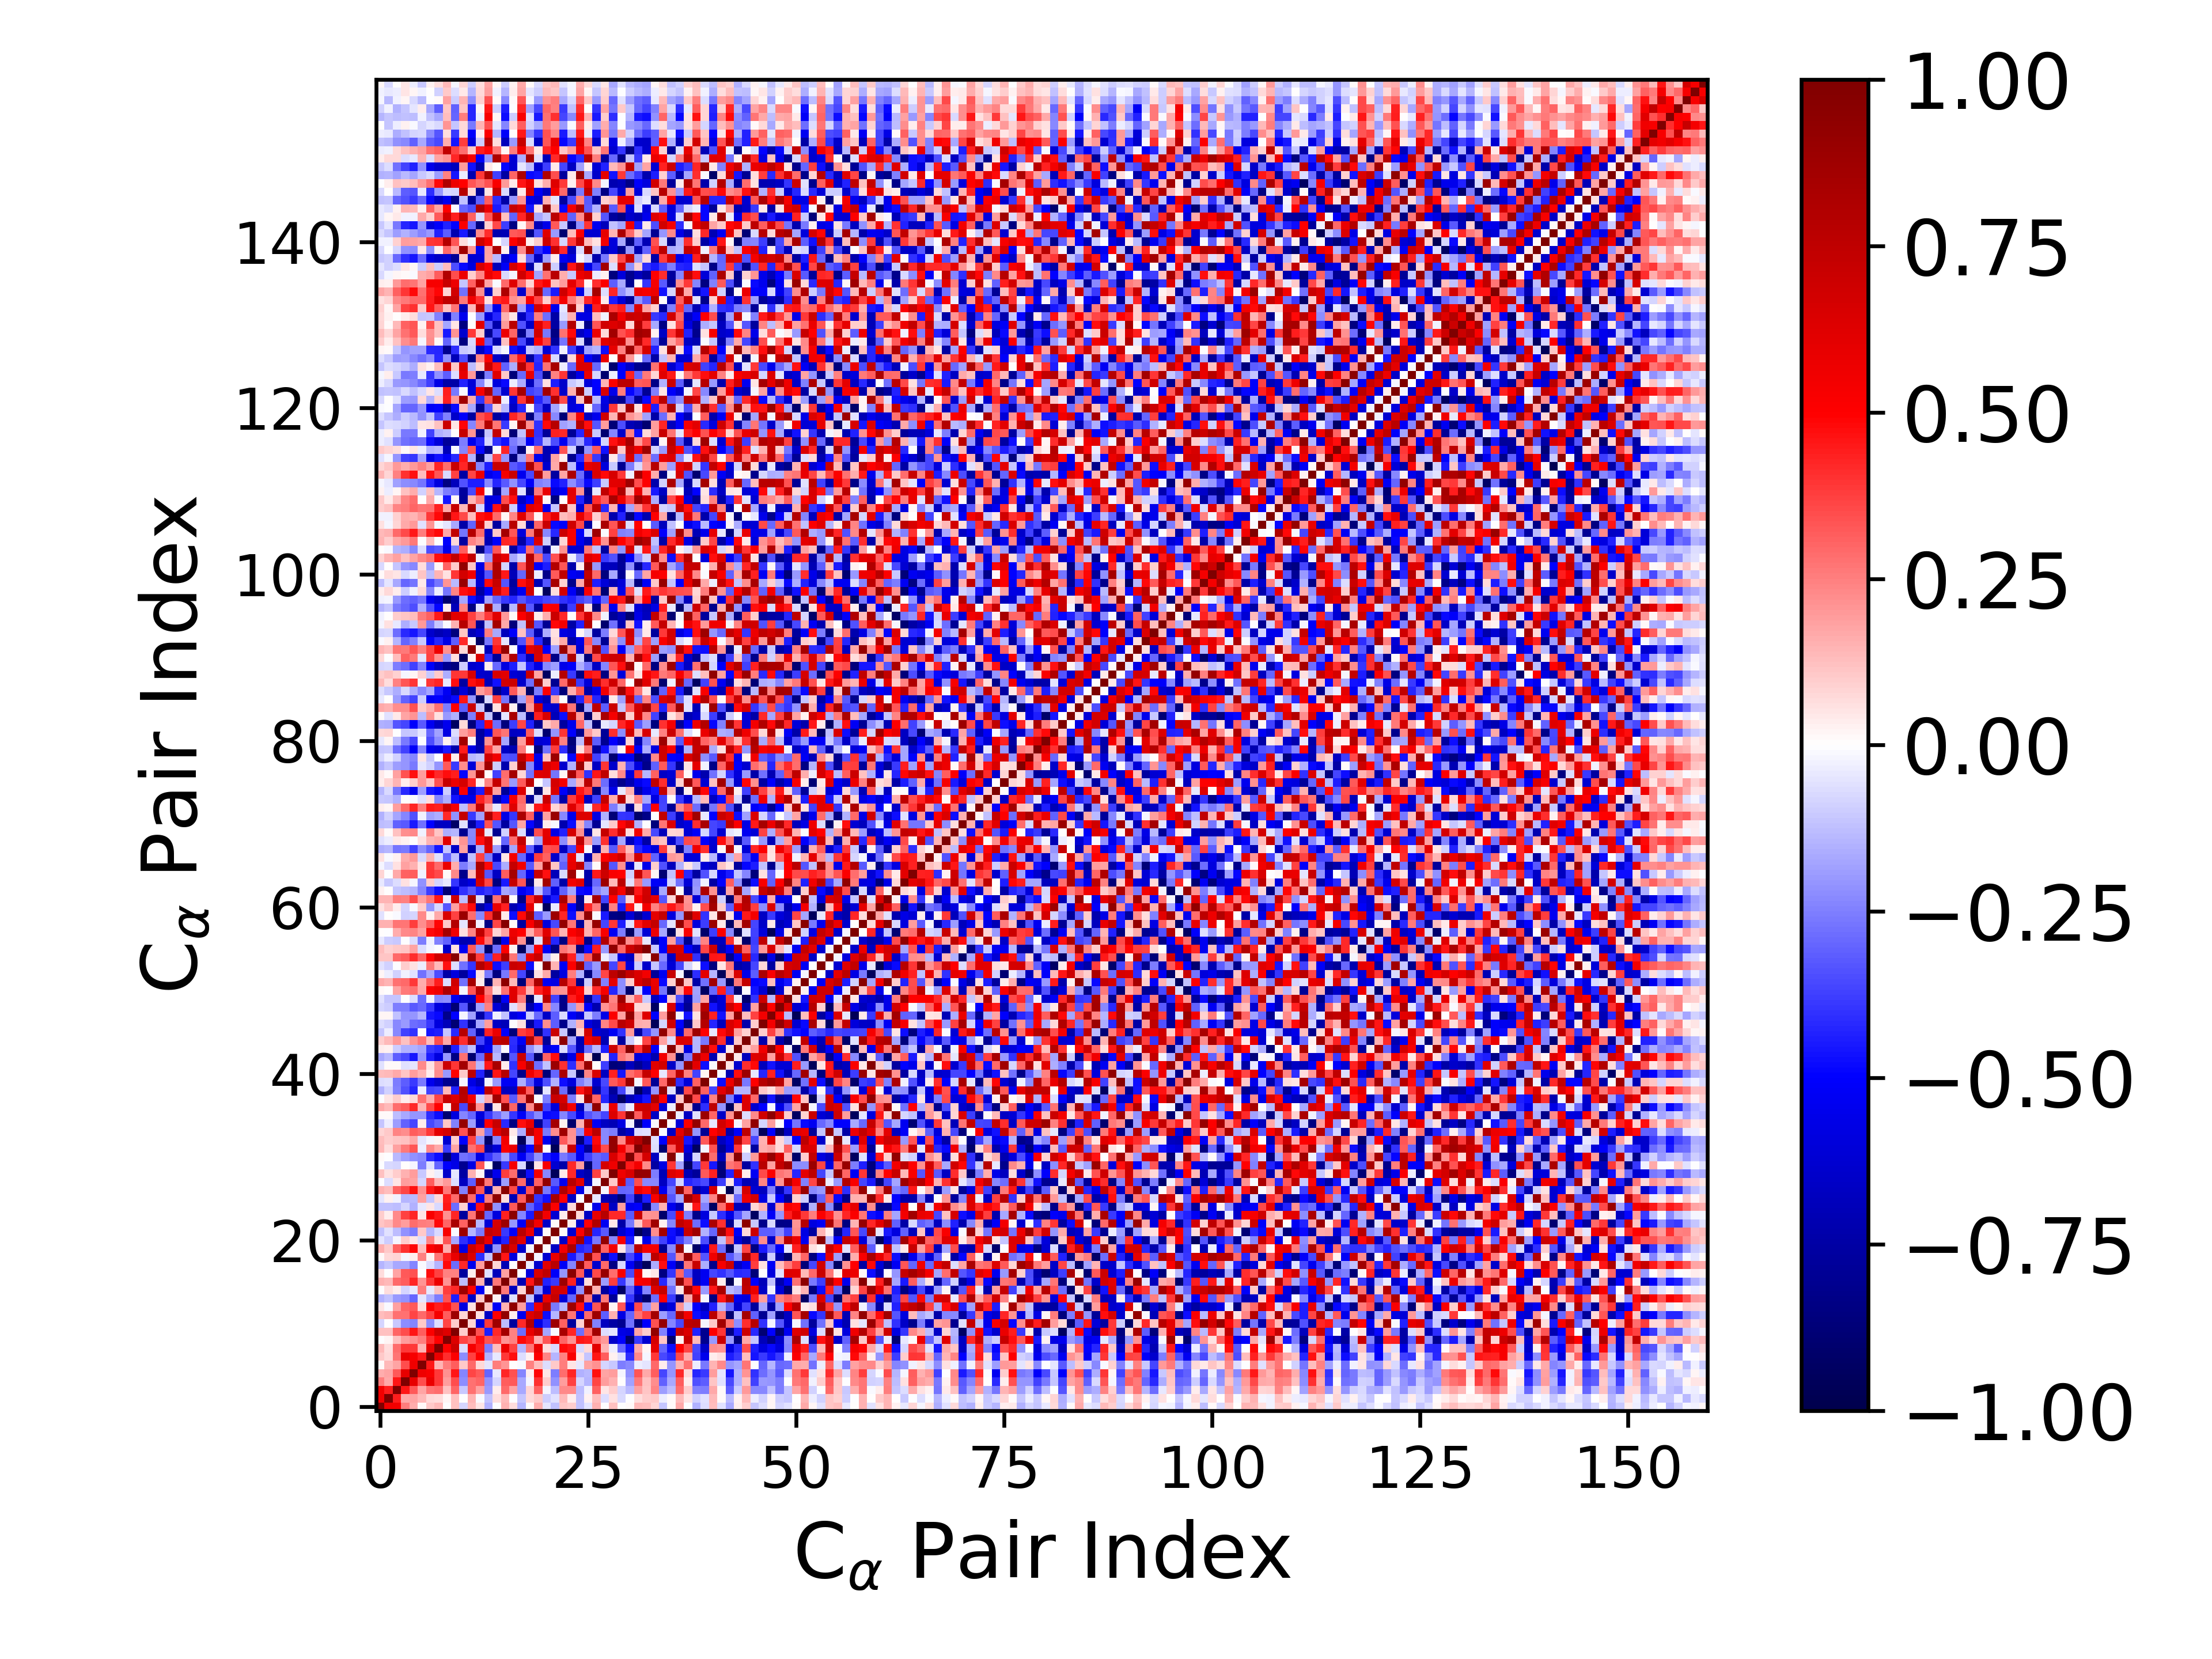

Source data for this figure (header and first rows):
1.000000000000000000e+00, 5.524595236013853938e-01, 5.409957308672966869e-01, 2.534691900570297252e-01, 1.618765421440714891e-01, 1.264473371958678080e-02, 1.092004100050147919e-01, 1.403687382606590428e-01, -3.008342282676687834e-03, 1.172954642431425776e-01, -7.955282129958750337e-02, 1.318626474140645599e-01, 4.747698862376248385e-02, -1.514334360789423017e-01, -1.861895258725121318e-03, 1.528532644387456951e-01, 6.658727622811713709e-02, -1.456679291762782991e-01, 1.211973260946430306e-02, 1.566511685181522784e-01, -5.277818928919002922e-02, -1.236889891391121099e-01, 1.113628614921843007e-01, 1.004946611560493253e-01
5.524595236013853938e-01, 1.000000000000000000e+00, 4.404769022337626239e-01, 1.658349367954504994e-01, 1.764526131426282229e-01, 1.351685108104254129e-01, 7.047152352172186829e-02, 6.470734669905253700e-02, 1.687995174885158906e-02, 1.247261050355127215e-01, -3.986099871183475078e-03, 1.461654213108980749e-01, -1.305470651918447592e-02, -1.240409265450166665e-01, 6.749339746215202163e-02, 1.391853732774967212e-01, -3.642968248283122261e-03, -1.153084730446544831e-01, 7.388965246164676259e-02, 1.036017911516451256e-01, -9.486023039570122550e-02, -5.531407584350262613e-02, 1.330533692182468697e-01, 3.205165726662727310e-02
5.409957308672966869e-01, 4.404769022337626239e-01, 1.000000000000000000e+00, 4.557098633179972880e-01, 3.268563528017717768e-01, 1.751688631355009518e-01, 2.727829723045619437e-01, 2.882514923964273890e-01, 1.225260003073769116e-01, 3.044900916178185923e-01, -1.086033359318405861e-01, 2.801270077192048458e-01, 1.811606599202467416e-01, -2.026141644102350259e-01, 3.344358165969476410e-02, 2.954485253043279691e-01, 1.766507403841742208e-01, -1.654610758425648087e-01, 7.968074902810182158e-02, 3.054797678973134034e-01, -1.908041814182238893e-02, -1.301623295457915441e-01, 2.320260490684170063e-01, 2.278483161715844918e-01
2.534691900570297252e-01, 1.658349367954504994e-01, 4.557098633179972880e-01, 1.000000000000000000e+00, 5.868498914295104951e-01, 3.441757547914093274e-01, 5.720976851790765538e-01, 3.835064117492890112e-01, 1.883658674891147966e-01, 3.449903882048800385e-01, -2.254063906159740061e-01, 2.753008399300423958e-01, 3.039765098128675014e-01, -2.136750295562855340e-01, -8.157198146546644490e-02, 3.192797758550000031e-01, 3.232580127318119834e-01, -1.697708768332485407e-01, -1.675386736330329585e-02, 4.022323194972012850e-01, 9.375952132818635154e-02, -2.126753400871124189e-01, 1.937029945028914679e-01, 3.746449957070460135e-01
1.618765421440714891e-01, 1.764526131426282229e-01, 3.268563528017717768e-01, 5.868498914295104951e-01, 1.000000000000000000e+00, 5.570121148636155706e-01, 5.261151382841587898e-01, 3.860673858214864751e-01, 2.161992791421676052e-01, 4.561624070241193096e-01, -2.379768406472184683e-01, 3.605667631754440050e-01, 3.266024063971727509e-01, -2.997189629636521913e-01, -4.639949583094959973e-02, 4.229091915066617857e-01, 3.425644187456254319e-01, -2.373653137922799583e-01, 3.314123996605270600e-02, 4.884598826543742334e-01, 5.241172956804444893e-02, -2.507271030522467137e-01, 2.851821857279548400e-01, 4.238792633543876920e-01
1.264473371958678080e-02, 1.351685108104254129e-01, 1.751688631355009518e-01, 3.441757547914093274e-01, 5.570121148636155706e-01, 1.000000000000000000e+00, 4.518090595198653858e-01, 1.429748432826116189e-01, 2.510149147329883701e-01, 3.188444266536344385e-01, 1.038916334216823112e-01, 2.962606694946660624e-01, 7.186737882821975232e-02, -5.379107312863887908e-02, 2.549926839207032336e-01, 2.067665166241201002e-01, 3.873475872514925682e-03, -1.281352787862419414e-02, 2.443277945535577422e-01, 1.327364487736515386e-01, -6.676876864320736849e-02, 1.082407926735615561e-01, 2.545409836558636396e-01, 4.830899460795426426e-02
1.092004100050147919e-01, 7.047152352172186829e-02, 2.727829723045619437e-01, 5.720976851790765538e-01, 5.261151382841587898e-01, 4.518090595198653858e-01, 1.000000000000000000e+00, 5.765913873535707390e-01, 4.113573569572361865e-01, 5.117580193962274482e-01, -2.215386706282095053e-01, 3.714516997469368698e-01, 4.992313947829932208e-01, -1.518747582795794970e-01, -4.673754243542971309e-02, 3.901849486964018010e-01, 4.753655994073138213e-01, -6.616991145144553166e-02, 2.879761782717329618e-02, 5.053340143604024837e-01, 2.410891095043237731e-01, -1.461138532230921994e-01, 2.434320421517411626e-01, 5.165827077828285541e-01
1.403687382606590428e-01, 6.470734669905253700e-02, 2.882514923964273890e-01, 3.835064117492890112e-01, 3.860673858214864751e-01, 1.429748432826116189e-01, 5.765913873535707390e-01, 1.000000000000000000e+00, 4.969548888919293472e-01, 6.935155911040133958e-01, -6.687762300700732243e-02, 5.369544799145665737e-01, 4.415244694090370570e-01, -2.513940230942564580e-01, 1.316644671813535228e-01, 5.677084536802246006e-01, 3.705668102355605953e-01, -1.419966688848853797e-01, 2.659609491777895074e-01, 5.767267490161122057e-01, 6.900104529484077376e-02, -7.215577262105435374e-02, 4.839906538482242615e-01, 4.590575741102333462e-01
-3.008342282676687834e-03, 1.687995174885158906e-02, 1.225260003073769116e-01, 1.883658674891147966e-01, 2.161992791421676052e-01, 2.510149147329883701e-01, 4.113573569572361865e-01, 4.969548888919293472e-01, 1.000000000000000000e+00, 6.302877747990007773e-01, 3.613189334166120315e-01, 3.184240089443877153e-01, 4.644942330508014527e-01, 3.384389409454403586e-01, 3.828009263559554176e-01, 2.047232513829231604e-01, 2.440134473479609323e-01, 4.842725748716477652e-01, 4.348009514841683631e-01, 1.635812124866004580e-01, 3.352188154036798151e-01, 5.260031449748355792e-01, 3.038783595154357364e-01, 2.184151872626567403e-01
1.172954642431425776e-01, 1.247261050355127215e-01, 3.044900916178185923e-01, 3.449903882048800385e-01, 4.561624070241193096e-01, 3.188444266536344385e-01, 5.117580193962274482e-01, 6.935155911040133958e-01, 6.302877747990007773e-01, 1.000000000000000000e+00, 9.605183703437594755e-02, 8.801384144196212622e-01, 3.427821738693756504e-01, -4.395159804890066413e-01, 4.197535087929341602e-01, 8.554632059014590784e-01, 2.479473643397970550e-01, -2.875071406328074120e-01, 5.821774989435116732e-01, 7.171426897602999340e-01, -1.735002558440242315e-01, -1.204817696765771162e-02, 8.298887814853770362e-01, 4.228295637224058212e-01
-7.955282129958750337e-02, -3.986099871183475078e-03, -1.086033359318405861e-01, -2.254063906159740061e-01, -2.379768406472184683e-01, 1.038916334216823112e-01, -2.215386706282095053e-01, -6.687762300700732243e-02, 3.613189334166120315e-01, 9.605183703437594755e-02, 1.000000000000000000e+00, 7.982131802268298271e-02, -5.824355435082714250e-01, 3.845189186436426265e-01, 8.707244003784748720e-01, -1.325982756098667836e-01, -7.680358087441458981e-01, 4.146592963977062674e-01, 7.973172070280912793e-01, -5.699838273841182357e-01, -4.117618828797778852e-01, 8.773055523860433524e-01, 3.110583637211202235e-01, -7.685889183121441537e-01
1.318626474140645599e-01, 1.461654213108980749e-01, 2.801270077192048458e-01, 2.753008399300423958e-01, 3.605667631754440050e-01, 2.962606694946660624e-01, 3.714516997469368698e-01, 5.369544799145665737e-01, 3.184240089443877153e-01, 8.801384144196212622e-01, 7.982131802268298271e-02, 1.000000000000000000e+00, 5.812972279380300422e-02, -6.593105179538601979e-01, 4.948678827826777371e-01, 9.256631538008226467e-01, 3.785243341821959567e-02, -5.508978749121359320e-01, 6.300205314798669187e-01, 7.002426547400109058e-01, -4.753742285511604604e-01, -1.454427879053200312e-01, 9.224591411944458308e-01, 2.675442002523264473e-01
4.747698862376248385e-02, -1.305470651918447592e-02, 1.811606599202467416e-01, 3.039765098128675014e-01, 3.266024063971727509e-01, 7.186737882821975232e-02, 4.992313947829932208e-01, 4.415244694090370570e-01, 4.644942330508014527e-01, 3.427821738693756504e-01, -5.824355435082714250e-01, 5.812972279380300422e-02, 1.000000000000000000e+00, 1.050823692188565389e-01, -5.167964306361028104e-01, 1.560467081408012380e-01, 9.321117475531237595e-01, 1.892111936671529160e-01, -4.095515315717824789e-01, 5.599530085639170540e-01, 7.873081006105522306e-01, -2.604362945235109694e-01, -1.431582386843311683e-01, 8.700407708177571031e-01
-1.514334360789423017e-01, -1.240409265450166665e-01, -2.026141644102350259e-01, -2.136750295562855340e-01, -2.997189629636521913e-01, -5.379107312863887908e-02, -1.518747582795794970e-01, -2.513940230942564580e-01, 3.384389409454403586e-01, -4.395159804890066413e-01, 3.845189186436426265e-01, -6.593105179538601979e-01, 1.050823692188565389e-01, 1.000000000000000000e+00, 2.568017132656406909e-02, -8.013580040689720629e-01, -6.145654403604008248e-02, 9.638274852500686718e-01, -1.131634072731665386e-01, -7.098353897188163231e-01, 5.856665182447208240e-01, 7.206591226218874713e-01, -6.039704683182607337e-01, -3.038033567455913353e-01
-1.861895258725121318e-03, 6.749339746215202163e-02, 3.344358165969476410e-02, -8.157198146546644490e-02, -4.639949583094959973e-02, 2.549926839207032336e-01, -4.673754243542971309e-02, 1.316644671813535228e-01, 3.828009263559554176e-01, 4.197535087929341602e-01, 8.707244003784748720e-01, 4.948678827826777371e-01, -5.167964306361028104e-01, 2.568017132656406909e-02, 1.000000000000000000e+00, 2.644068084191222301e-01, -6.873682058542754936e-01, 8.523302673663903095e-02, 9.509298084153956498e-01, -2.157077131497919242e-01, -6.056005173032009692e-01, 6.732900737743516828e-01, 6.573461689559720877e-01, -5.871784832771050899e-01
1.528532644387456951e-01, 1.391853732774967212e-01, 2.954485253043279691e-01, 3.192797758550000031e-01, 4.229091915066617857e-01, 2.067665166241201002e-01, 3.901849486964018010e-01, 5.677084536802246006e-01, 2.047232513829231604e-01, 8.554632059014590784e-01, -1.325982756098667836e-01, 9.256631538008226467e-01, 1.560467081408012380e-01, -8.013580040689720629e-01, 2.644068084191222301e-01, 1.000000000000000000e+00, 1.848848964506761006e-01, -7.094144692220181181e-01, 4.546232376396647235e-01, 8.507460513628517518e-01, -4.359517987541688400e-01, -3.871820929177254289e-01, 8.800057675884411790e-01, 4.350009384679824342e-01
6.658727622811713709e-02, -3.642968248283122261e-03, 1.766507403841742208e-01, 3.232580127318119834e-01, 3.425644187456254319e-01, 3.873475872514925682e-03, 4.753655994073138213e-01, 3.705668102355605953e-01, 2.440134473479609323e-01, 2.479473643397970550e-01, -7.680358087441458981e-01, 3.785243341821959567e-02, 9.321117475531237595e-01, -6.145654403604008248e-02, -6.873682058542754936e-01, 1.848848964506761006e-01, 1.000000000000000000e+00, -5.352947574723221531e-03, -5.892484247434194300e-01, 6.453196646488402743e-01, 7.494895581299630960e-01, -5.108116056997628052e-01, -2.082731715970618513e-01, 9.492252058159457162e-01
-1.456679291762782991e-01, -1.153084730446544831e-01, -1.654610758425648087e-01, -1.697708768332485407e-01, -2.373653137922799583e-01, -1.281352787862419414e-02, -6.616991145144553166e-02, -1.419966688848853797e-01, 4.842725748716477652e-01, -2.875071406328074120e-01, 4.146592963977062674e-01, -5.508978749121359320e-01, 1.892111936671529160e-01, 9.638274852500686718e-01, 8.523302673663903095e-02, -7.094144692220181181e-01, -5.352947574723221531e-03, 1.000000000000000000e+00, -3.414910078050491932e-02, -6.336434890598827696e-01, 6.170164628125324180e-01, 7.667058996787778913e-01, -5.197310323247401609e-01, -2.401916956201455566e-01
1.211973260946430306e-02, 7.388965246164676259e-02, 7.968074902810182158e-02, -1.675386736330329585e-02, 3.314123996605270600e-02, 2.443277945535577422e-01, 2.879761782717329618e-02, 2.659609491777895074e-01, 4.348009514841683631e-01, 5.821774989435116732e-01, 7.973172070280912793e-01, 6.300205314798669187e-01, -4.095515315717824789e-01, -1.131634072731665386e-01, 9.509298084153956498e-01, 4.546232376396647235e-01, -5.892484247434194300e-01, -3.414910078050491932e-02, 1.000000000000000000e+00, -2.319552745267881508e-02, -6.283043467710416330e-01, 5.776626242043625403e-01, 8.011870262640378160e-01, -4.461291116116873900e-01
1.566511685181522784e-01, 1.036017911516451256e-01, 3.054797678973134034e-01, 4.022323194972012850e-01, 4.884598826543742334e-01, 1.327364487736515386e-01, 5.053340143604024837e-01, 5.767267490161122057e-01, 1.635812124866004580e-01, 7.171426897602999340e-01, -5.699838273841182357e-01, 7.002426547400109058e-01, 5.599530085639170540e-01, -7.098353897188163231e-01, -2.157077131497919242e-01, 8.507460513628517518e-01, 6.453196646488402743e-01, -6.336434890598827696e-01, -2.319552745267881508e-02, 1.000000000000000000e+00, 9.913089195597827794e-03, -6.602517802548433234e-01, 5.399355181190124142e-01, 8.261991043198553264e-01
-5.277818928919002922e-02, -9.486023039570122550e-02, -1.908041814182238893e-02, 9.375952132818635154e-02, 5.241172956804444893e-02, -6.676876864320736849e-02, 2.410891095043237731e-01, 6.900104529484077376e-02, 3.352188154036798151e-01, -1.735002558440242315e-01, -4.117618828797778852e-01, -4.753742285511604604e-01, 7.873081006105522306e-01, 5.856665182447208240e-01, -6.056005173032009692e-01, -4.359517987541688400e-01, 7.494895581299630960e-01, 6.170164628125324180e-01, -6.283043467710416330e-01, 9.913089195597827794e-03, 1.000000000000000000e+00, 1.453092220522023657e-02, -6.488570651340987983e-01, 5.460557858993293490e-01
-1.236889891391121099e-01, -5.531407584350262613e-02, -1.301623295457915441e-01, -2.126753400871124189e-01, -2.507271030522467137e-01, 1.082407926735615561e-01, -1.461138532230921994e-01, -7.215577262105435374e-02, 5.260031449748355792e-01, -1.204817696765771162e-02, 8.773055523860433524e-01, -1.454427879053200312e-01, -2.604362945235109694e-01, 7.206591226218874713e-01, 6.732900737743516828e-01, -3.871820929177254289e-01, -5.108116056997628052e-01, 7.667058996787778913e-01, 5.776626242043625403e-01, -6.602517802548433234e-01, 1.453092220522023657e-02, 1.000000000000000000e+00, 1.408628703230027472e-02, -6.243887057139987373e-01
1.113628614921843007e-01, 1.330533692182468697e-01, 2.320260490684170063e-01, 1.937029945028914679e-01, 2.851821857279548400e-01, 2.545409836558636396e-01, 2.434320421517411626e-01, 4.839906538482242615e-01, 3.038783595154357364e-01, 8.298887814853770362e-01, 3.110583637211202235e-01, 9.224591411944458308e-01, -1.431582386843311683e-01, -6.039704683182607337e-01, 6.573461689559720877e-01, 8.800057675884411790e-01, -2.082731715970618513e-01, -5.197310323247401609e-01, 8.011870262640378160e-01, 5.399355181190124142e-01, -6.488570651340987983e-01, 1.408628703230027472e-02, 1.000000000000000000e+00, 3.389915127644443221e-02
1.004946611560493253e-01, 3.205165726662727310e-02, 2.278483161715844918e-01, 3.746449957070460135e-01, 4.238792633543876920e-01, 4.830899460795426426e-02, 5.165827077828285541e-01, 4.590575741102333462e-01, 2.184151872626567403e-01, 4.228295637224058212e-01, -7.685889183121441537e-01, 2.675442002523264473e-01, 8.700407708177571031e-01, -3.038033567455913353e-01, -5.871784832771050899e-01, 4.350009384679824342e-01, 9.492252058159457162e-01, -2.401916956201455566e-01, -4.461291116116873900e-01, 8.261991043198553264e-01, 5.460557858993293490e-01, -6.243887057139987373e-01, 3.389915127644443221e-02, 1.000000000000000000e+00
-1.225110215529694874e-01, -1.179425665623155123e-01, -1.268947547113580820e-01, -8.389196453501032713e-02, -1.499623216155658578e-01, -4.532411551250100507e-02, 5.241953353308430319e-02, -7.576218603925778672e-02, 4.551829557844159768e-01, -2.826124217805179306e-01, 8.898008728365928988e-02, -5.840132322948943244e-01, 4.640163198098375963e-01, 8.984682052032020305e-01, -2.169491657456035782e-01, -6.708233633523702499e-01, 3.225015461614009205e-01, 9.280292459343062461e-01, -3.080807504705181943e-01, -4.234992256589434900e-01, 8.476687111705833999e-01, 5.114945184233997688e-01, -6.447878865680670701e-01, 7.444008796243890835e-02
-5.172051405774642091e-02, 2.630044673885703621e-02, -2.528523141320438913e-02, -1.457952901576410054e-01, -1.372698574519966297e-01, 1.872122351128991391e-01, -1.166155097592696810e-01, 7.090189489662854228e-02, 4.384203350204019523e-01, 2.900905634862057658e-01, 9.448931068031597436e-01, 2.902213724183833055e-01, -4.790933652750235527e-01, 2.608783645301442911e-01, 9.338421213973928658e-01, 6.294645758207555175e-02, -7.007141017617593004e-01, 3.141421703179472225e-01, 9.028476969492699178e-01, -3.938639243228166387e-01, -4.620655844045097882e-01, 8.376285718675768877e-01, 4.979060360292166809e-01, -6.702689034560733727e-01
1.558560152103538599e-01, 1.275902771505752764e-01, 3.122037590183378009e-01, 3.656702703120865983e-01, 4.679634543254272416e-01, 2.176534407635573320e-01, 4.571467545679142042e-01, 6.087027692086061093e-01, 2.653234740013764026e-01, 8.591408708874224143e-01, -2.437187398916196013e-01, 8.799581145954019634e-01, 3.345481469124224061e-01, -7.269689212811796253e-01, 1.488658097379889633e-01, 9.597652875332032263e-01, 3.554639717114723152e-01, -6.390351471866673183e-01, 3.419046917367835614e-01, 9.140986368693405639e-01, -2.618647227894271845e-01, -4.283801495337106191e-01, 8.064914801930321842e-01, 5.893334153582442392e-01
-3.820176516385191765e-03, -6.441319374794254871e-02, 4.689936773397331699e-02, 1.886486714331840620e-01, 1.729206675570283680e-01, -7.828621662715241902e-02, 3.181097355162880724e-01, 1.462321384488913800e-01, 1.991588106850263051e-01, -6.684993024709154352e-02, -6.757944502841792822e-01, -3.158471533288627064e-01, 8.632218016337175337e-01, 2.651011962545715139e-01, -7.617219610353865855e-01, -1.949434348876375456e-01, 9.047440902135578389e-01, 2.922896219970428922e-01, -7.310266818139841138e-01, 3.069407195700234459e-01, 9.184757029914849547e-01, -3.270189420005191749e-01, -5.365732914795630082e-01, 7.763069692000634792e-01
1.186434648253097135e-01, 5.834822169842823064e-02, 9.508680735257002414e-02, 1.485693812886678400e-01, 1.933164140143761589e-01, -1.079131528883740532e-01, 2.784152134659201999e-02, -3.853685146664147243e-02, -6.471207850143573248e-01, -5.275990713477001631e-02, -7.515650251059360354e-01, 1.515630789806743095e-01, 2.262826421874041677e-02, -7.821803608123467644e-01, -5.487605953268531733e-01, 3.752244059829248912e-01, 2.825828183520712189e-01, -8.433403986084937465e-01, -4.708133780719448991e-01, 5.445141853358279604e-01, -2.289280275094742467e-01, -9.533880954960636256e-01, 4.020778165504520357e-02, 4.178329350699507283e-01
-6.321564262573233992e-03, -7.366695026893649301e-02, -8.097705657987738781e-02, 5.023864405635065748e-03, -1.998445535678022161e-02, -2.546533532830947966e-01, -6.068594132149838366e-02, -2.998085255736862575e-01, -5.007324232245012885e-01, -5.650851742915957709e-01, -7.976613302675276129e-01, -5.716284698334279657e-01, 3.333103646341570858e-01, 1.868387689552438802e-03, -9.223691848361995627e-01, -3.895993795593745146e-01, 5.257046511730402161e-01, -7.161385397980905843e-02, -9.557708959202189103e-01, 4.868039651563368930e-02, 5.187736514276117816e-01, -6.298337665541307029e-01, -7.401879478820314606e-01, 4.151647018864294547e-01
8.179169646492727430e-03, -8.149226056588667428e-04, -1.337256612326203631e-01, -1.811823283750401692e-01, -2.152162091323819026e-01, -2.310020909437856540e-01, -4.094196708103766125e-01, -4.698142880062058380e-01, -8.986826295160559308e-01, -5.967419558869142548e-01, -2.789831314062960477e-01, -2.997033074791138341e-01, -5.703508432540594919e-01, -3.959750181221228793e-01, -3.061416625640734357e-01, -1.870871539301226516e-01, -3.561664968471816572e-01, -5.267872449229454856e-01, -3.668975003898533038e-01, -2.111269375466146569e-01, -4.514533251938761538e-01, -5.009840261689594287e-01, -2.620394739917960014e-01, -3.239817413162661697e-01
1.390866812780275630e-01, 6.687725423304345662e-02, 1.807045403599118194e-01, 2.652148996208776310e-01, 3.327699997776975005e-01, -3.738151458783107312e-02, 2.329128921087561255e-01, 1.657377894758740311e-01, -3.900695285763259856e-01, 1.792278112443853877e-01, -8.560214256447684633e-01, 2.795675160513227397e-01, 3.523952600613673436e-01, -7.489927602035622023e-01, -6.104226006283062222e-01, 5.090484991915485979e-01, 5.750433541166966034e-01, -7.634071510691263773e-01, -4.827572950398242302e-01, 7.682654262639649900e-01, 3.500665183730681303e-03, -9.623918532214392751e-01, 1.031913357492692668e-01, 7.051137160473460730e-01
1.296747829724322065e-01, 9.441388624787001860e-02, 1.162878064113597593e-01, 1.191923556541675672e-01, 1.645585907273431625e-01, -5.219924248817360557e-02, -2.117873853949362936e-02, 1.929584038881653960e-02, -6.264589610217410343e-01, 9.564173271689077604e-02, -5.073165264169136046e-01, 3.695021063229869118e-01, -2.108974380175473451e-01, -9.089834447207210122e-01, -2.363547664989592290e-01, 5.448529429681151504e-01, 1.470224757606100087e-02, -9.599689517301919217e-01, -1.436142953952739554e-01, 5.280689418323065709e-01, -5.483619174681259034e-01, -8.247463267143977372e-01, 3.264768725810973105e-01, 2.079073910883625920e-01
8.309073135231848095e-02, 1.083689659182487663e-01, 2.400576972691983446e-01, 2.250170649630320319e-01, 3.146935680903510391e-01, 2.946327583681087048e-01, 3.868238550286390853e-01, 5.958719773165994660e-01, 6.583322119330460298e-01, 9.221867339878756509e-01, 3.375909508994528463e-01, 8.572958650205069198e-01, 1.852411460398311061e-01, -2.872749361118913103e-01, 6.263055463326847594e-01, 7.710397810000625407e-01, 4.405109780088548727e-02, -1.572174906528343297e-01, 7.587347471602028381e-01, 5.358118283923009040e-01, -2.598416375766910424e-01, 2.212079548605044299e-01, 8.696855892144877975e-01, 2.113592476896704320e-01
-1.131538867069648985e-01, -3.777524830142309220e-02, -1.914752357493385571e-01, -3.107685456556781856e-01, -3.646304416792738312e-01, 3.658333101355843581e-02, -3.592289868526599705e-01, -2.984841565612251779e-01, 1.126143807761080945e-01, -2.437014429929551251e-01, 9.071207437226739279e-01, -1.952120881609968328e-01, -6.885646757154914033e-01, 4.939153270328288658e-01, 7.115200082434388618e-01, -4.178367960267736492e-01, -8.501523975488497475e-01, 4.752959774179507102e-01, 5.791023223670600517e-01, -8.041392892593434150e-01, -3.716388783519782857e-01, 8.447587352459567933e-01, 2.553903514743734518e-02, -9.113519291627374397e-01
1.483507465805892697e-02, 9.798865474378937526e-03, -1.274194736920583604e-01, -1.682467109635560620e-01, -2.053005276695432646e-01, -2.048470975878229627e-01, -4.096802914123794381e-01, -4.710832477392232764e-01, -8.959430049626350145e-01, -5.911819060690098881e-01, -2.416033269585489696e-01, -2.987844014847849672e-01, -5.987647576276222683e-01, -3.864145594746343781e-01, -2.754952287098370589e-01, -1.885811154176063598e-01, -3.929997544593518688e-01, -5.200524118020916076e-01, -3.302260479713652330e-01, -2.311440857540491278e-01, -4.804257919845982827e-01, -4.699583109016606253e-01, -2.379081559808566004e-01, -3.575233860821369625e-01
1.662087107471870717e-01, 1.380517849543925202e-01, 2.842750996913367412e-01, 3.184294695419281895e-01, 4.150870310297999910e-01, 1.439767571567921178e-01, 3.519799237559326777e-01, 4.995998981316054355e-01, 2.809398313092492661e-02, 7.246229929749936627e-01, -3.550414167084470218e-01, 8.192379259792986756e-01, 2.101500029457769037e-01, -8.626289195100328433e-01, 4.758877136065428615e-02, 9.400055092966523862e-01, 2.985000389351927241e-01, -8.032655378823012615e-01, 2.271764742146915594e-01, 8.979369429224639543e-01, -3.714026105879713602e-01, -5.945599205399807463e-01, 7.422304038160421058e-01, 5.356300922340082593e-01
-3.929089567611190881e-03, 5.114595606331832217e-02, 9.973827579216346106e-02, 3.576087797241795513e-02, 7.530157975778252466e-02, 2.757002561500085380e-01, 1.632113973579949195e-01, 3.629166930325111173e-01, 7.148925336750124870e-01, 6.340521226840789559e-01, 7.632454688104488572e-01, 5.467301971770714974e-01, -9.173330397220545718e-02, 1.654843877170410760e-01, 8.669892313262368422e-01, 3.430228108337063375e-01, -3.239456425240912485e-01, 2.711478265783359709e-01, 8.981607772750201946e-01, -8.176908522423078848e-03, -2.564152595450941985e-01, 7.105267024218504535e-01, 6.596941014550988802e-01, -2.543459013756579346e-01
-1.552870521253731650e-01, -8.598000388978623010e-02, -2.474199531679157626e-01, -3.436673538971545816e-01, -4.233147225750179543e-01, -3.556875915390734361e-02, -3.732624003335602847e-01, -3.581170832546389793e-01, 1.367970946971163171e-01, -4.324882419162517366e-01, 7.881549670880757530e-01, -4.734192457729325398e-01, -5.067795021824753610e-01, 7.438051418566996587e-01, 4.842860349322902769e-01, -6.753952741883000321e-01, -6.717773944829208421e-01, 7.129840777287832498e-01, 3.192217352555569709e-01, -9.157363200216501742e-01, -5.252967309757491238e-02, 8.694978217555129341e-01, -2.849735838300105351e-01, -8.254735379166309173e-01
-6.390361364546570666e-02, -5.509061195829266511e-02, -2.501348760914119396e-01, -3.185854535432623980e-01, -3.838036397847734427e-01, -2.605134795662344960e-01, -5.475696818131504662e-01, -6.470748483817212460e-01, -8.122037180336598716e-01, -8.081430511449102516e-01, -1.725400308894326287e-02, -5.654622856442744760e-01, -6.872941724910224259e-01, -2.307509373294404711e-02, -1.965069560813581251e-01, -5.248801492441482752e-01, -5.370794057835129864e-01, -1.621863028056726719e-01, -3.289456191608323699e-01, -5.864202753745290098e-01, -3.460364751505303760e-01, -1.554687750492746157e-01, -4.709477182144449214e-01, -5.891111389657270880e-01
1.262095959278519697e-01, 1.387604210053742515e-01, 1.698659910951268448e-01, 1.095749145088108500e-01, 1.879100493060798793e-01, 1.408589901270501932e-01, 3.845726499541710780e-02, 2.215561015571425596e-01, -2.010443171033703680e-01, 5.068538783786624702e-01, 1.079571301200998590e-01, 7.656141903493604017e-01, -4.303147690205560427e-01, -8.471743789373427092e-01, 4.559561407813456646e-01, 7.853510137221760834e-01, -3.597084496330305581e-01, -8.262798880657540312e-01, 5.565058624165061252e-01, 4.521355191379572980e-01, -8.692926978821107209e-01, -3.032922489627175033e-01, 8.277995512535087919e-01, -1.017219445589569310e-01
-5.494040867225830072e-02, 9.822238924966645440e-03, 1.259833726429953650e-02, -6.059416566438746710e-02, -5.140530848038846884e-02, 2.316879445830932194e-01, 5.933852474496368462e-02, 2.092476762857910511e-01, 6.997867770634060847e-01, 3.958751417481467527e-01, 8.576198756916022514e-01, 2.708043809572986960e-01, -1.438885225027357051e-01, 4.455785427947753230e-01, 8.321845149653339657e-01, 3.598431053429732018e-02, -3.988689706945129365e-01, 5.289241840488224655e-01, 8.015406542820647795e-01, -2.885114221463117579e-01, -1.179345506719488290e-01, 8.849874415481089329e-01, 4.056546535717293622e-01, -4.082804482178813976e-01
-1.664823724585721143e-01, -1.377865553596375470e-01, -3.172376186654023988e-01, -3.591522308396463692e-01, -4.594460766025911247e-01, -2.095434989824191407e-01, -4.382030002919850564e-01, -5.871810655529530187e-01, -1.995509831889953622e-01, -8.405399972331232261e-01, 2.742404027677182721e-01, -8.919240569603560376e-01, -2.931511104147644375e-01, 7.882804222817735296e-01, -1.356434838761545469e-01, -9.703270142868188897e-01, -3.348000051943786359e-01, 6.975282700737842623e-01, -3.225660263259653160e-01, -9.157805446848578113e-01, 3.065889856404360181e-01, 4.748017426076173719e-01, -7.999182588489737178e-01, -5.669634909733262118e-01
3.337750006859678542e-02, 2.789903463490578384e-02, -9.444721995664021041e-02, -1.544000345607436375e-01, -1.551824895018050487e-01, -1.771380983747416760e-01, -3.869843641785395416e-01, -4.191301908878493632e-01, -8.689517511306388275e-01, -4.439708299558784432e-01, -2.214354930982288250e-01, -1.207927040884505532e-01, -6.317006090248584727e-01, -5.406649120918730622e-01, -1.786705638993620060e-01, -1.300467636675373649e-02, -4.193418983724285787e-01, -6.520285903193643318e-01, -2.123234023022943506e-01, -1.121356404382332084e-01, -6.053261837371508580e-01, -5.131348530007358022e-01, -6.577946194702216642e-02, -3.328604023016595859e-01
1.009936035381017172e-01, 1.339174276225984228e-01, 1.955230306168083132e-01, 1.204939245324710695e-01, 2.089416718260142525e-01, 2.663430803658753399e-01, 1.314277025707429603e-01, 3.494918736654302194e-01, 1.670480555590184157e-01, 6.916849762292710535e-01, 4.127247140961102789e-01, 8.515199932707674391e-01, -3.618320701712434695e-01, -5.916329281872410029e-01, 7.401027738703669367e-01, 7.730705896730660776e-01, -4.090712767865276045e-01, -5.267216657955712256e-01, 8.297033780553048077e-01, 3.623700148561650458e-01, -7.833120159495383650e-01, 7.180489331618528093e-02, 9.417076609234654727e-01, -1.769528547636618487e-01
-1.155006114062355066e-01, -3.600050990257235711e-02, -2.276079783285551439e-01, -3.708066231202680196e-01, -4.048991232369220095e-01, -7.244011147765306788e-03, -4.557405990131634388e-01, -4.378429673757474050e-01, -1.126628819947249616e-01, -4.214663730327669056e-01, 7.775441662390832898e-01, -3.079005572262926704e-01, -7.660128466166955530e-01, 4.348598673097978651e-01, 5.768684975470027565e-01, -5.006634681734550840e-01, -8.690674050229759695e-01, 3.782744212974402664e-01, 4.151787579183203181e-01, -8.487753638718856797e-01, -4.007950215171063313e-01, 6.956002720622145308e-01, -1.026191092550026440e-01, -9.367834254148862394e-01
-6.397925654867908651e-02, -9.366601475438668389e-02, -2.273133084194340625e-01, -2.018817341227943374e-01, -2.879312084218705881e-01, -3.025334514817329401e-01, -3.835711058271080165e-01, -5.929407177861282241e-01, -6.936206133453405309e-01, -8.884936284335136492e-01, -4.045188429997126356e-01, -8.031823519458552996e-01, -1.794904150692655243e-01, 1.942558367244336670e-01, -6.600555062876408696e-01, -6.935039757600162114e-01, -6.832315977788006207e-03, 5.567472765318414590e-02, -7.790207650734741751e-01, -4.474383823589708209e-01, 2.241282194528004534e-01, -3.183953747050899952e-01, -8.242177641751039507e-01, -1.511417142846287753e-01
2.185712761429420281e-02, 2.014472409439645173e-02, -1.243640298335042943e-01, -2.063164366653713055e-01, -2.093585782976260246e-01, -1.448563672985938577e-01, -4.608835016046604616e-01, -4.777627935351264621e-01, -8.167978651476113239e-01, -4.998253247063911275e-01, -1.880573109010987704e-02, -1.850402112401517141e-01, -7.569873280013476036e-01, -3.969534694407344522e-01, -2.767506494299337358e-02, -1.234961870456636884e-01, -5.860158461005098296e-01, -5.166777778034326030e-01, -9.423219867876715672e-02, -2.936864329972933008e-01, -6.534478481003145323e-01, -3.128435610768777742e-01, -7.503459880206826693e-02, -5.184637001198534323e-01
-8.568250565102987493e-02, -9.581975844951950982e-02, -2.538128313121366109e-01, -2.562414038092313273e-01, -3.227158972978336204e-01, -2.935303319319814697e-01, -3.890182303696906319e-01, -5.905398051956801675e-01, -6.474066961334111747e-01, -8.880495873854200584e-01, -3.344326384846919020e-01, -8.322741390511017023e-01, -1.809087382154672130e-01, 2.467619505910448041e-01, -6.163201291637278034e-01, -7.295796932640052912e-01, -5.603177738130361851e-02, 1.291238492507307822e-01, -7.285809246443574194e-01, -5.104589739856005837e-01, 2.299384915020191433e-01, -2.295680352140129776e-01, -8.296987471693546556e-01, -2.077974298981762336e-01
-5.763666907944926809e-02, -1.161904422550120025e-01, -1.147463037908801470e-01, -8.628853594517959136e-05, -6.971223911335454326e-02, -2.883237617437747757e-01, -2.850228604576912975e-02, -2.330087767436416490e-01, -2.226392760919216063e-01, -5.334585282961062935e-01, -6.630546724462659247e-01, -6.717812555190626478e-01, 4.954190170340390664e-01, 3.103495015080270925e-01, -8.926328802639930116e-01, -5.246168897935160613e-01, 6.190492289282153449e-01, 2.603404016711691193e-01, -9.220659413111962355e-01, -4.623561312126384104e-02, 7.690198442386189104e-01, -3.732584838674196659e-01, -8.247003444188576449e-01, 4.438755245333348420e-01
9.868029838357115016e-03, 6.195022499820861030e-05, 1.788709635848539647e-01, 2.623646835669665167e-01, 2.771892402687256007e-01, 1.691923052522382176e-01, 5.154205554866740924e-01, 5.581974822813753345e-01, 8.190750625930977025e-01, 6.215347611054531374e-01, -2.136885417340713550e-02, 3.300387063384737085e-01, 7.689461783108106907e-01, 2.510859697982043559e-01, 5.949674479999635807e-02, 2.790839241431978812e-01, 6.143816715773580128e-01, 3.792169421358103087e-01, 1.479267427358111342e-01, 4.324903903687016271e-01, 5.719371537229421820e-01, 2.235320890651517067e-01, 2.080375398044858604e-01, 5.892685789450960998e-01
1.701186670656278377e-01, 1.454376227094537899e-01, 2.747797237991826402e-01, 2.948976062009868726e-01, 3.879157829810058744e-01, 1.588163785596231059e-01, 3.007692576020654651e-01, 4.444213888545734958e-01, -6.850786433224093086e-02, 6.840527775062096305e-01, -2.743654904502231262e-01, 8.460276993984029437e-01, 3.834547443165019220e-02, -9.238103893589937332e-01, 1.423543392571202937e-01, 9.393698947717509240e-01, 1.351646154812013445e-01, -8.712964367668620813e-01, 3.040717369506739653e-01, 8.214708646744882659e-01, -5.318181575801128602e-01, -5.728776021691524001e-01, 7.859209326420700803e-01, 3.898152336109786953e-01
1.796577019491113480e-02, -3.721040274890319993e-02, -8.837133466792949921e-02, -2.581120258479064483e-02, -5.824751171639067082e-02, -2.740495694414142869e-01, -1.682711804797425714e-01, -3.477266134434975342e-01, -7.489775839390774292e-01, -5.904009890045248676e-01, -7.716341664451972227e-01, -4.789315052751155766e-01, 5.471825047246320350e-02, -2.620171993533921273e-01, -8.447879817230953270e-01, -2.630742294964718009e-01, 2.966573835575234686e-01, -3.652137990377630761e-01, -8.568924702940091676e-01, 6.135337386052170522e-02, 1.701147736695153567e-01, -7.585019174735336822e-01, -5.814298574330716285e-01, 2.530824441340872033e-01
-5.858841909265050107e-02, -9.046556527533919367e-02, -5.950206583236602662e-03, 9.978436018665200191e-02, 6.098641894816751036e-02, -3.747508943695739003e-02, 2.613306298049277165e-01, 1.393048574778308901e-01, 4.621746902106967925e-01, -6.732949463862010486e-02, -2.801679319613248342e-01, -3.961501534386510093e-01, 7.916209997898171480e-01, 6.323383866648843998e-01, -4.719467949625312797e-01, -3.780384268524955571e-01, 7.045566153879556648e-01, 6.736730333574374452e-01, -4.714453545653098376e-01, 1.538673766455616806e-02, 9.656379021472518698e-01, 1.435434632707760505e-01, -5.312303054442458761e-01, 5.150225581982306178e-01
1.122106993451332663e-01, 1.114561647529175858e-01, 2.965104679446035618e-01, 3.182249689693896766e-01, 4.127856959773369971e-01, 2.992620712942071215e-01, 4.904924205927306269e-01, 6.820652929946482423e-01, 6.501506536913218559e-01, 9.642157039478526093e-01, 1.147327253367700639e-01, 8.738359597874324480e-01, 3.786261685337981020e-01, -3.671612051590305570e-01, 4.350574064058226331e-01, 8.339194397854108320e-01, 2.683506644683558706e-01, -2.283707751991885526e-01, 5.947826800569393502e-01, 7.075042239814313128e-01, -1.262050831905222326e-01, 3.617480239493586769e-02, 8.240958856262927679e-01, 4.358915444723238108e-01
1.262502002255391775e-01, 8.807315340086620259e-02, 1.053928855004227227e-01, 1.166325872212470582e-01, 1.724116662065655614e-01, -6.929942536547378795e-02, -1.953802684161106903e-02, -3.310401345494513783e-03, -6.445951949206293330e-01, 5.855869095579814554e-02, -5.370143534707350064e-01, 3.233303477782106805e-01, -2.033001756526176540e-01, -9.022093415496483804e-01, -2.836200381483239830e-01, 5.060513795013918958e-01, 2.958737163140510648e-02, -9.449867277503762875e-01, -1.945681349431891416e-01, 5.070369691225483644e-01, -5.168958185601599808e-01, -8.413527550507273745e-01, 2.708774557762539392e-01, 2.127363955400937978e-01
-4.376208091254404214e-02, -1.002440276891823773e-01, -1.061006937955214086e-01, -5.305020670044502222e-03, -6.800303107747812659e-02, -2.560822698846927925e-01, -2.701085479214563115e-02, -2.485570999442472395e-01, -3.071789102148346218e-01, -5.864345231821075366e-01, -7.136314050245359253e-01, -7.054359867667557848e-01, 4.814135827076627683e-01, 2.796829574367100668e-01, -9.311144226214981279e-01, -5.416097975543606724e-01, 6.037509588326445131e-01, 2.131194996693384636e-01, -9.636923408887776432e-01, -5.548689028362112363e-02, 7.414801861894008139e-01, -4.255406349533013555e-01, -8.492196773649565156e-01, 4.289113493501192642e-01
2.951482105388507880e-03, -7.797804934101103085e-03, 1.573448712925827608e-01, 2.294596771390056134e-01, 2.398952214880673006e-01, 1.805466696997954923e-01, 4.778560144308716673e-01, 5.292382205414509766e-01, 8.477698411541445545e-01, 5.552164615073443832e-01, 5.820891408182111981e-02, 2.391751748449591208e-01, 7.469632722997835428e-01, 3.736625232695863219e-01, 8.367247816532114024e-02, 1.726686297201308062e-01, 5.633717622803576797e-01, 4.968621149091532185e-01, 1.591958572730199639e-01, 3.167829354367176498e-01, 6.111252460244331886e-01, 3.337574511837600455e-01, 1.429032740291356907e-01, 5.094652215959757369e-01
1.542249413748866538e-01, 1.506245654449126781e-01, 2.726530826078631398e-01, 2.672201730059669544e-01, 3.796600765783169629e-01, 2.236337876091638865e-01, 3.051341682040446535e-01, 4.887728867119235376e-01, 1.051799156077850989e-01, 7.937869709489150383e-01, -4.702736630675518475e-02, 9.259855593291185238e-01, -2.366104272181927121e-02, -8.420551842665510156e-01, 3.635992491998795151e-01, 9.662992429129432237e-01, 1.087143701260131178e-02, -7.626480641024048213e-01, 5.224844305005352796e-01, 7.505279119915300168e-01, -5.949560043315615943e-01, -3.570085235355333619e-01, 9.067494754582919869e-01, 2.712500695799388017e-01
-6.072730016875848430e-02, 7.387078236751708563e-03, -8.007015514631853764e-03, -8.600515503788844218e-02, -8.348027201821929533e-02, 2.300564246263964996e-01, 2.688336048947049042e-02, 1.642028947023041752e-01, 6.479810129066060354e-01, 3.703941754860802793e-01, 8.856883968038622434e-01, 2.842394377042831155e-01, -2.278257818225820908e-01, 4.097872701406263252e-01, 8.728223383406469305e-01, 3.979830008890970078e-02, -4.745230708743140013e-01, 4.830820003467894974e-01, 8.302377406987697661e-01, -3.176313526481270855e-01, -1.989366962216101986e-01, 8.799493449615355400e-01, 4.262376755957882346e-01, -4.715630120679950021e-01
5.861772634284887623e-02, 1.043537197389354798e-01, 3.326622992139260937e-02, -8.208621069770181966e-02, -9.921037980971070605e-03, 9.813727803570594654e-02, -2.040560257191645077e-01, -7.109574056152956345e-02, -3.297234395378287886e-01, 1.833739957743077964e-01, 3.736642686302645844e-01, 4.828982641272678289e-01, -7.607143680259148555e-01, -5.981940708294233300e-01, 5.804458111008404808e-01, 4.320526492347112613e-01, -7.050307242374245220e-01, -6.113950283360791715e-01, 5.852271585039418023e-01, 5.577942799564055386e-03, -9.525636134001035371e-01, -4.093614266784759148e-02, 6.119553447405808866e-01, -5.074637560253170143e-01
... 99 more rows
